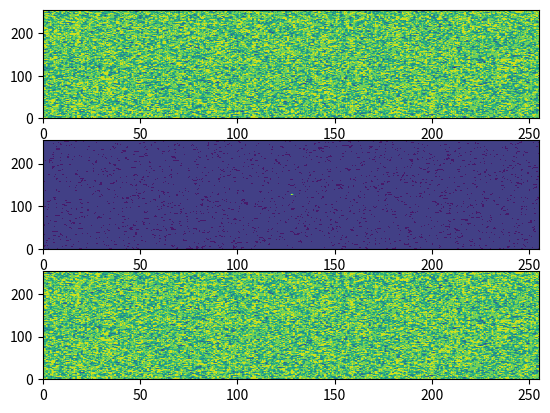

Generate this figure with matplotlib:
import numpy as np
from cmath import exp, pi, sin
import matplotlib.pyplot as mplt

def FFT(P):

    n = len(P)

    if n == 1:
        return P

    else:
        w = exp((2.0 * pi * 1.0j) / n)

        Pe = []; Po = []
        for i in range(0, n, 2):
            Pe.append(P[ i ])
        for i in range(1, n, 2):
            Po.append(P[ i ])

        ye = FFT(Pe); yo = FFT(Po)

        y = [0.0] * n
        for q in range(int(n * 0.5)):
            y[q] = ye[q] + (w**q)*yo[q]
            y[q + int(n/2)] = ye[q] - (w**q)*yo[q]

    return np.array( y )

def iFFT(P):

    n = len(P)

    if n == 1:
        return P

    else:
        w = exp((-2.0 * pi * 1.0j) / n)


        Pe = []; Po = []
        for i in range(0, n, 2):
            Pe.append(P[ i ])
        for i in range(1, n, 2):
            Po.append(P[ i ])

        ye = iFFT(Pe); yo = iFFT(Po)

        y = [0.0] * n
        for q in range(int(n * 0.5)):
            y[q] = ye[q] + (w**q)*yo[q]
            y[q + int(n/2)] = ye[q] - (w**q)*yo[q]

    return np.array( y )

def fftShift(fftData):
    
    height, width = fftData.shape
    halfWidth = width//2; halfHeight = height//2

    shifted = np.zeros_like(fftData)

    shifted[(height - halfHeight):height, (width - halfWidth):width] = fftData[:halfHeight, :halfWidth]
    shifted[(height - halfHeight):height, 0:(width - halfWidth)] = fftData[:halfHeight, halfWidth:width]
    shifted[0:(height - halfHeight), (width - halfWidth):width] = fftData[halfHeight:height, :halfWidth]
    shifted[0:(height - halfHeight), 0:(width - halfWidth)] = fftData[halfHeight:height, halfWidth:width]

    return shifted

fig, (ax1, ax2, ax3) = mplt.subplots(3)

signal = np.random.rand(256, 256)
ax1.contourf(signal, label='signal data')

twoDFFT = fftShift( FFT(FFT(signal).T) )
ax2.contourf(twoDFFT, label='FFT data')

iFFT2D = (iFFT( iFFT(fftShift(twoDFFT)).T )/(signal.shape[0]**2.0)).real
ax3.contourf(iFFT2D, label='reconstructed data')

mplt.show()



